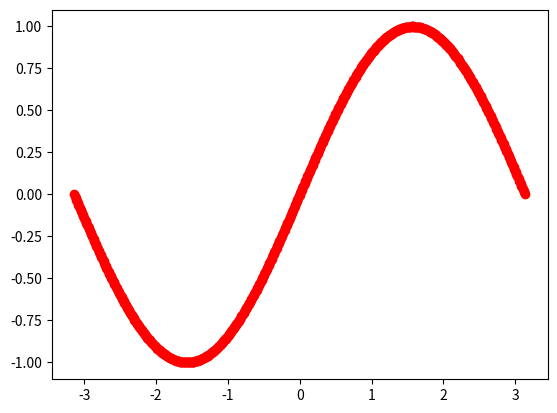

Here is the Python script that generated this plot: (Note: this script raises an exception after producing the figure.)
import matplotlib.pyplot as plt
import numpy as np

x = np.arange(-np.pi,np.pi,0.01)
y = np.sin(x)
plt.plot(x,y,'ro')
plt.savefig("File/chart1.png",dpi=75)
plt.show()

